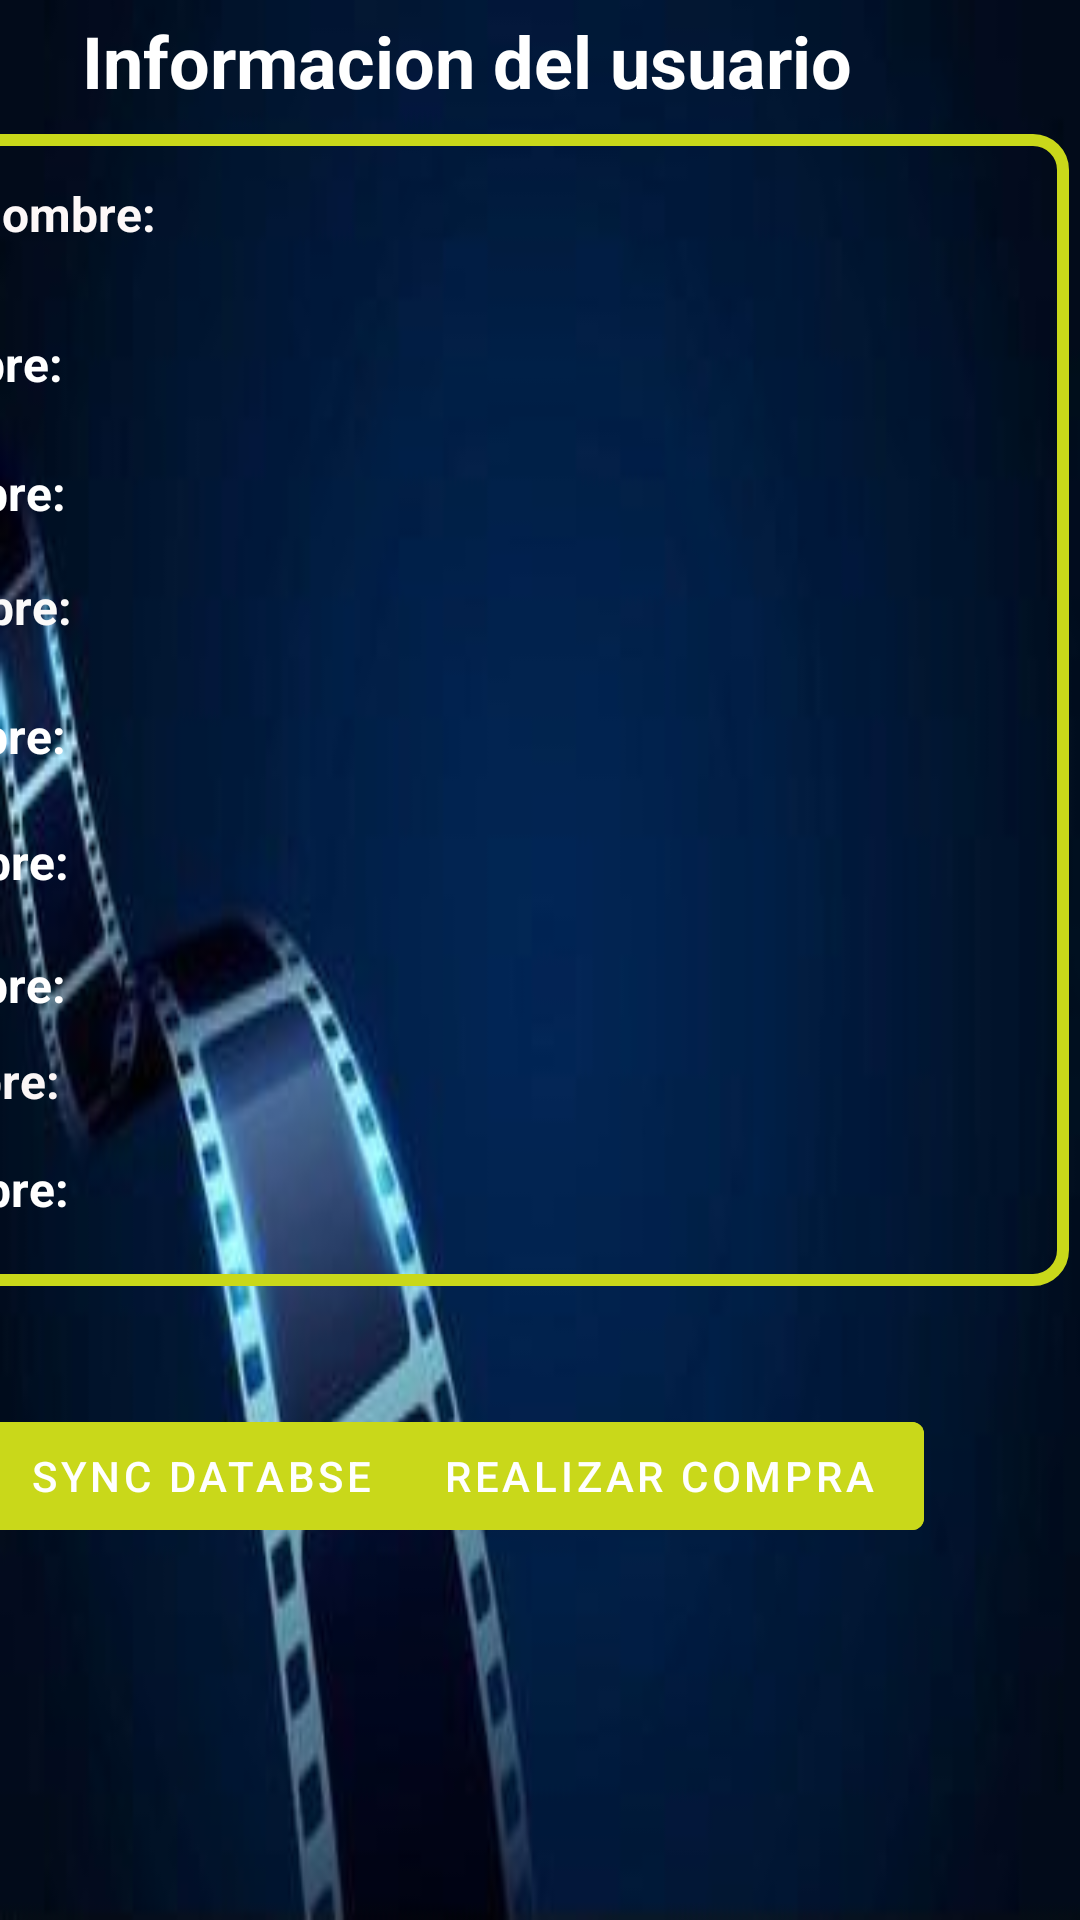

The Android layout XML behind this screen, and the referenced resources:
<!-- AndroidManifest.xml: application theme Theme.CineTecAppMovil -->
<!-- res/layout/fragment_menu.xml -->
<?xml version="1.0" encoding="utf-8"?>
<FrameLayout xmlns:android="http://schemas.android.com/apk/res/android"
    xmlns:app="http://schemas.android.com/apk/res-auto"
    xmlns:tools="http://schemas.android.com/tools"
    android:layout_width="match_parent"
    android:layout_height="match_parent"
    android:background="@drawable/bg6"
    tools:context=".Menu">

    <androidx.constraintlayout.widget.ConstraintLayout
        android:layout_width="match_parent"
        android:layout_height="match_parent">

        <TextView
            android:id="@+id/textView5"
            android:layout_width="wrap_content"
            android:layout_height="wrap_content"
            android:layout_marginTop="4dp"
            android:layout_marginEnd="76dp"
            android:text="Informacion del usuario"
            android:textAlignment="center"
            android:textColor="#FFFFFF"
            android:textSize="24sp"
            android:textStyle="bold"
            app:layout_constraintEnd_toEndOf="parent"
            app:layout_constraintTop_toTopOf="parent" />

        <Button
            android:id="@+id/purchase_button"
            android:layout_width="wrap_content"
            android:layout_height="wrap_content"
            android:layout_marginEnd="52dp"
            android:layout_marginBottom="124dp"
            android:backgroundTint="@color/yellow"
            android:text="Realizar compra"
            app:layout_constraintBottom_toBottomOf="parent"
            app:layout_constraintEnd_toEndOf="parent" />

        <androidx.constraintlayout.widget.ConstraintLayout
            android:layout_width="405dp"
            android:layout_height="384dp"
            android:layout_marginEnd="4dp"
            android:background="@drawable/border_profile"
            app:layout_constraintBottom_toBottomOf="parent"
            app:layout_constraintEnd_toEndOf="parent"
            app:layout_constraintTop_toTopOf="parent"
            app:layout_constraintVertical_bias="0.175">

        </androidx.constraintlayout.widget.ConstraintLayout>

        <TextView
            android:id="@+id/second_surname"
            android:layout_width="371dp"
            android:layout_height="27dp"
            android:layout_marginTop="12dp"
            android:layout_marginEnd="28dp"
            android:text="Nombre:"
            android:textColor="#FAF9F9"
            android:textSize="16sp"
            android:textStyle="bold"
            app:layout_constraintEnd_toEndOf="parent"
            app:layout_constraintTop_toBottomOf="@+id/first_surname" />

        <TextView
            android:id="@+id/birth_name_text3"
            android:layout_width="381dp"
            android:layout_height="30dp"
            android:layout_marginTop="16dp"
            android:layout_marginEnd="20dp"
            android:text="Nombre:"
            android:textColor="#FFFFFF"
            android:textSize="16sp"
            android:textStyle="bold"
            app:layout_constraintEnd_toEndOf="parent"
            app:layout_constraintTop_toBottomOf="@+id/second_surname" />

        <TextView
            android:id="@+id/age_text"
            android:layout_width="360dp"
            android:layout_height="27dp"
            android:layout_marginTop="8dp"
            android:layout_marginEnd="40dp"
            android:text="Nombre:"
            android:textColor="#FFFFFF"
            android:textSize="16sp"
            android:textStyle="bold"
            app:layout_constraintEnd_toEndOf="parent"
            app:layout_constraintTop_toBottomOf="@+id/phone_number_text" />

        <TextView
            android:id="@+id/phone_number_text"
            android:layout_width="367dp"
            android:layout_height="28dp"
            android:layout_marginTop="4dp"
            android:layout_marginEnd="36dp"
            android:text="Nombre:"
            android:textColor="#FBF6F6"
            android:textSize="16sp"
            android:textStyle="bold"
            app:layout_constraintEnd_toEndOf="parent"
            app:layout_constraintTop_toBottomOf="@+id/password_text" />

        <TextView
            android:id="@+id/first_name_text"
            android:layout_width="381dp"
            android:layout_height="38dp"
            android:layout_marginTop="24dp"
            android:text="Nombre:"
            android:textColor="#FDF8F8"
            android:textSize="16sp"
            android:textStyle="bold"
            app:layout_constraintEnd_toEndOf="parent"
            app:layout_constraintHorizontal_bias="0.533"
            app:layout_constraintStart_toStartOf="parent"
            app:layout_constraintTop_toBottomOf="@+id/textView5" />

        <TextView
            android:id="@+id/password_text"
            android:layout_width="361dp"
            android:layout_height="28dp"
            android:layout_marginTop="12dp"
            android:layout_marginEnd="40dp"
            android:text="Nombre:"
            android:textColor="#FFFFFF"
            android:textSize="16sp"
            android:textStyle="bold"
            app:layout_constraintEnd_toEndOf="parent"
            app:layout_constraintTop_toBottomOf="@+id/username_text2" />

        <TextView
            android:id="@+id/username_text2"
            android:layout_width="372dp"
            android:layout_height="29dp"
            android:layout_marginTop="12dp"
            android:layout_marginEnd="28dp"
            android:text="Nombre:"
            android:textColor="#FFFFFF"
            android:textSize="16sp"
            android:textStyle="bold"
            app:layout_constraintEnd_toEndOf="parent"
            app:layout_constraintTop_toBottomOf="@+id/birth_name_text3" />

        <TextView
            android:id="@+id/middle_name_text"
            android:layout_width="382dp"
            android:layout_height="31dp"
            android:layout_marginTop="12dp"
            android:layout_marginEnd="20dp"
            android:text="Nombre:"
            android:textColor="#FFFFFF"
            android:textSize="16sp"
            android:textStyle="bold"
            app:layout_constraintEnd_toEndOf="parent"
            app:layout_constraintTop_toBottomOf="@+id/first_name_text" />

        <TextView
            android:id="@+id/first_surname"
            android:layout_width="385dp"
            android:layout_height="26dp"
            android:layout_marginTop="12dp"
            android:layout_marginEnd="16dp"
            android:text="Nombre:"
            android:textColor="#FFFFFF"
            android:textSize="16sp"
            android:textStyle="bold"
            app:layout_constraintEnd_toEndOf="parent"
            app:layout_constraintTop_toBottomOf="@+id/middle_name_text" />

        <Button
            android:id="@+id/sync_databse"
            android:layout_width="wrap_content"
            android:layout_height="wrap_content"
            android:layout_marginBottom="124dp"
            android:backgroundTint="@color/yellow"
            android:text="Sync databse"
            app:layout_constraintBottom_toBottomOf="parent"
            app:layout_constraintEnd_toStartOf="@+id/purchase_button"
            app:layout_constraintHorizontal_bias="0.457"
            app:layout_constraintStart_toStartOf="parent" />

    </androidx.constraintlayout.widget.ConstraintLayout>

</FrameLayout>
<!-- resources referenced by this layout -->
<resources>
  <color name="yellow">#C9D81A</color>
  <!-- drawable bg6: jpeg bitmap (drawable, 6549 bytes) -->
  <!-- drawable border_profile (drawable) -->
  <?xml version="1.0" encoding="utf-8"?>
  <shape xmlns:android="http://schemas.android.com/apk/res/android">
  
  
      <stroke
          android:width="4sp"
          android:color="@color/yellow">
  
      </stroke>
  
      <corners
          android:topLeftRadius="10sp"
          android:bottomLeftRadius="10sp"
          android:topRightRadius="10sp"
          android:bottomRightRadius="10sp"></corners>
  
  </shape>
  <style name="Theme.CineTecAppMovil" parent="Theme.MaterialComponents.DayNight.DarkActionBar">
          
          <item name="colorPrimary">@color/purple_500</item>
          <item name="colorPrimaryVariant">@color/purple_700</item>
          <item name="colorOnPrimary">@color/white</item>
          
          <item name="colorSecondary">@color/teal_200</item>
          <item name="colorSecondaryVariant">@color/teal_700</item>
          <item name="colorOnSecondary">@color/black</item>
          
          <item name="android:statusBarColor" tools:targetApi="l">?attr/colorPrimaryVariant</item>
          
      </style>
  <color name="purple_500">#FF6200EE</color>
  <color name="purple_700">#FF3700B3</color>
  <color name="white">#FFFFFFFF</color>
  <color name="teal_200">#FF03DAC5</color>
  <color name="teal_700">#FF018786</color>
  <color name="black">#FF000000</color>
</resources>
